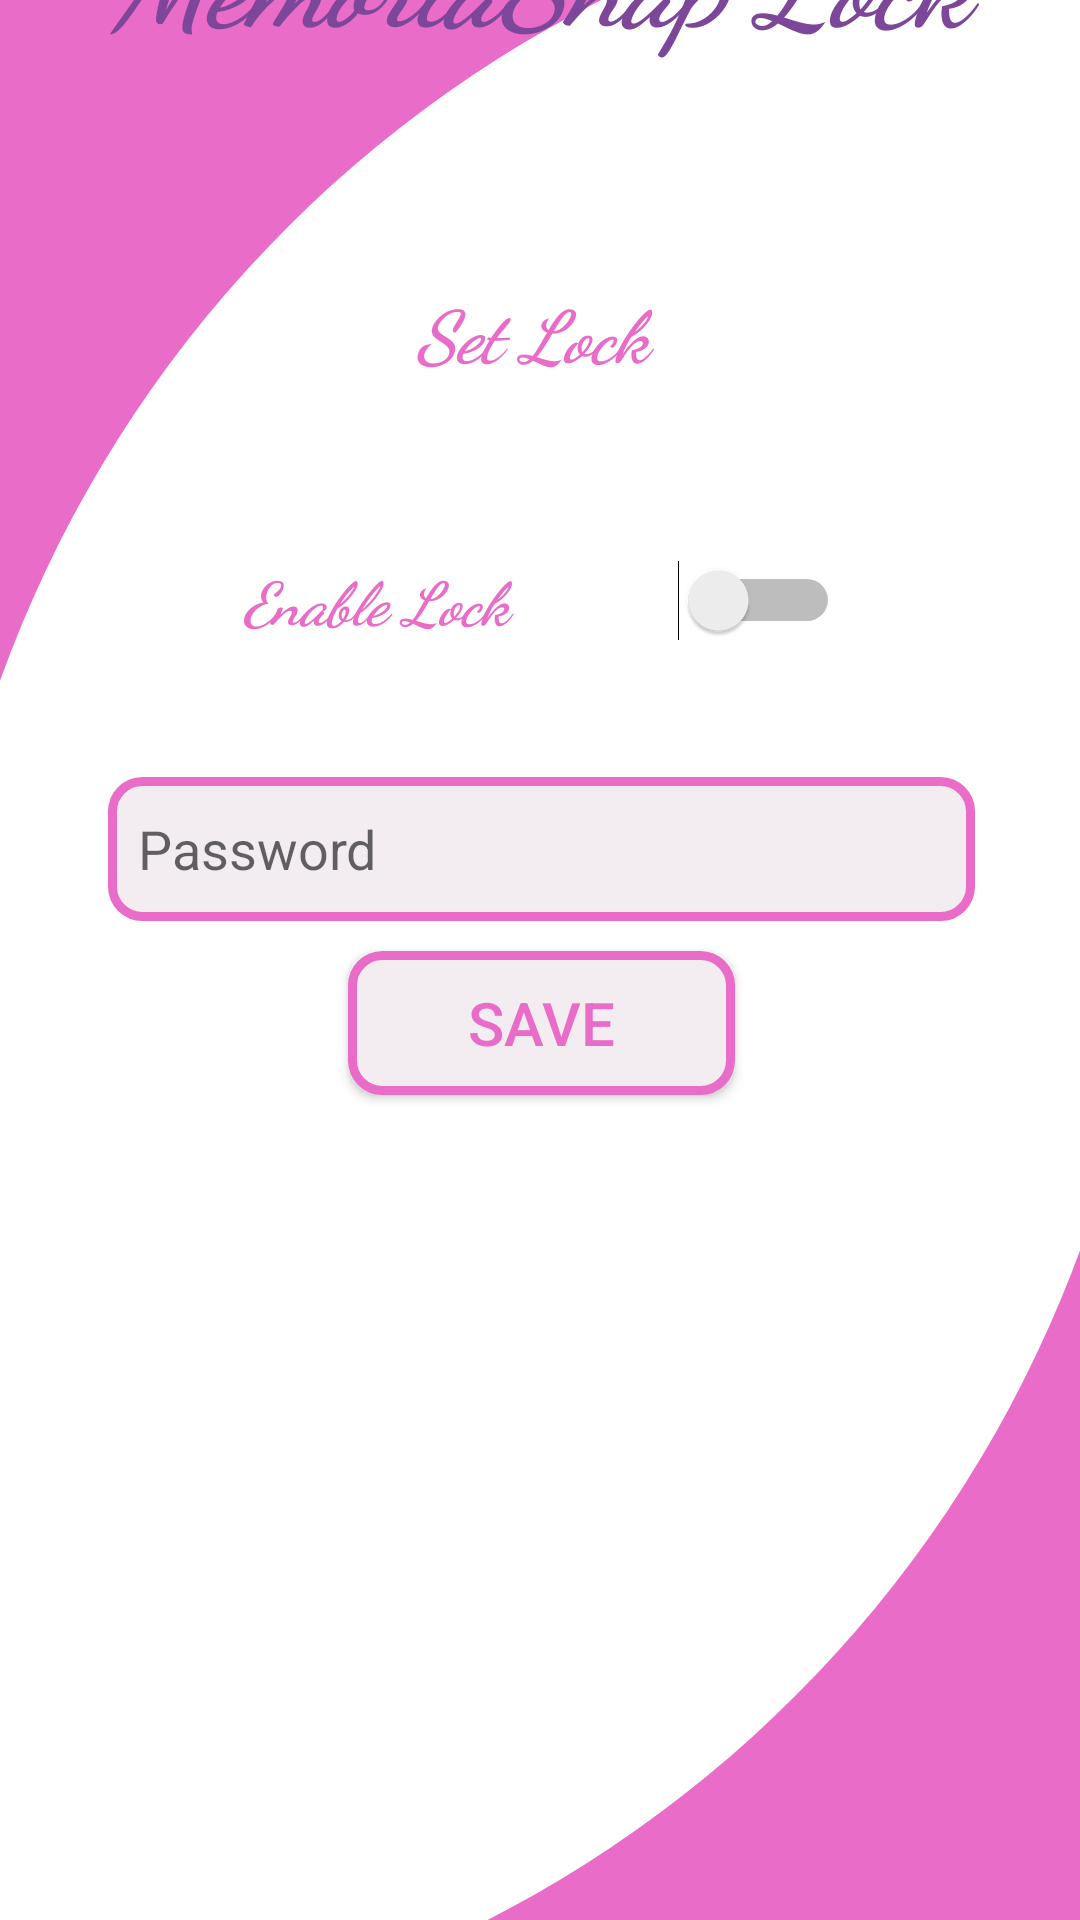

Write the Android layout XML for this screen, with the resource values it uses.
<!-- AndroidManifest.xml: application theme Theme.MemoriaSnap -->
<!-- res/layout/activity_app_lock.xml -->
<?xml version="1.0" encoding="utf-8"?>
<androidx.constraintlayout.widget.ConstraintLayout xmlns:android="http://schemas.android.com/apk/res/android"
    xmlns:app="http://schemas.android.com/apk/res-auto"
    xmlns:tools="http://schemas.android.com/tools"
    android:layout_width="match_parent"
    android:layout_height="match_parent"
    tools:context=".AppLock">

    <LinearLayout
        android:layout_width="match_parent"
        android:layout_height="match_parent"
        android:background="#E86CC8"
        android:orientation="vertical"
        app:layout_constraintEnd_toEndOf="parent"
        app:layout_constraintStart_toStartOf="parent"
        app:layout_constraintTop_toTopOf="parent">

    </LinearLayout>

    <LinearLayout
        android:layout_width="409dp"
        android:layout_height="729dp"
        android:orientation="vertical"
        android:background="@drawable/rounded_background2"
        app:layout_constraintBottom_toBottomOf="parent"
        app:layout_constraintEnd_toEndOf="parent"
        app:layout_constraintStart_toStartOf="parent"
        app:layout_constraintTop_toTopOf="parent">

        <LinearLayout
            android:layout_width="match_parent"
            android:layout_height="70dp"
            android:orientation="vertical">

            <TextView
                android:id="@+id/textView8"
                android:layout_width="match_parent"
                android:layout_height="match_parent"
                android:fontFamily="cursive"
                android:paddingTop="8dp"
                android:text="MemoriaSnap Lock"
                android:textAlignment="center"
                android:textColor="#7C4798"
                android:textSize="40sp"
                android:textStyle="bold|italic" />
        </LinearLayout>

        <TextView
            android:id="@+id/textView7"
            android:layout_width="match_parent"
            android:layout_height="65dp"
            android:layout_marginTop="50dp"
            android:fontFamily="cursive"
            android:paddingTop="18dp"
            android:text="Set Lock "
            android:textAlignment="center"
            android:textColor="#E86CC8"
            android:textSize="24sp"
            android:textStyle="bold|italic" />

        <Switch
            android:id="@+id/switch1"
            android:layout_width="match_parent"
            android:layout_height="78dp"
            android:layout_marginStart="100dp"
            android:layout_marginTop="20dp"
            android:layout_marginEnd="100dp"
            android:fontFamily="cursive"
            android:paddingStart="5dp"
            android:paddingEnd="5dp"
            android:text="Enable Lock"
            android:textColor="#E86CC8"
            android:textSize="20sp"
            android:textStyle="bold|italic" />

        <EditText
            android:id="@+id/txtPassword"
            android:layout_width="match_parent"
            android:layout_height="wrap_content"
            android:layout_marginStart="60dp"
            android:layout_marginTop="20dp"
            android:layout_marginEnd="60dp"
            android:ems="10"
            android:padding="10dp"
            android:background="@drawable/txtbackground"
            android:hint="Password"
            android:inputType="text"
            android:minHeight="48dp"
            android:textColor="#E86CC8" />

        <Button
            android:id="@+id/passwordSaveBtn"
            android:layout_width="match_parent"
            android:layout_height="wrap_content"
            android:layout_marginStart="140dp"
            android:layout_marginTop="10dp"
            android:layout_marginEnd="140dp"
            android:background="@drawable/txtbackground"
            android:text="Save"
            android:textColor="#E86CC8"
            android:textSize="20sp" />


    </LinearLayout>
</androidx.constraintlayout.widget.ConstraintLayout>
<!-- resources referenced by this layout -->
<resources>
  <!-- drawable rounded_background2 (drawable) -->
  <shape xmlns:android="http://schemas.android.com/apk/res/android">
      <solid android:color="#ffffff" />
      <corners android:topLeftRadius="1300dp"
          android:bottomLeftRadius="0dp"
          android:topRightRadius="0dp"
          android:bottomRightRadius="1300dp" />
  </shape>
  <!-- drawable txtbackground (drawable) -->
  <shape xmlns:android="http://schemas.android.com/apk/res/android"
      android:shape="rectangle">
      <solid android:color="#F3ECF1" />
      <stroke
          android:width="3dp"
          android:color="#E86CC8" />
      <corners android:radius="10dp" />
  </shape>
  <style name="Theme.MemoriaSnap" parent="Base.Theme.MemoriaSnap" />
  <style name="Base.Theme.MemoriaSnap" parent="Theme.AppCompat.Light.NoActionBar">
          
          
  
          <item name="colorPrimary">#E86CC8</item>
          <item name="colorPrimaryDark">#E86CC8</item>
  
          
          <item name="android:textColorPrimary">#FFFFFF</item>
          <item name="actionMenuTextColor">#FFFFFF</item>
  
      </style>
</resources>
